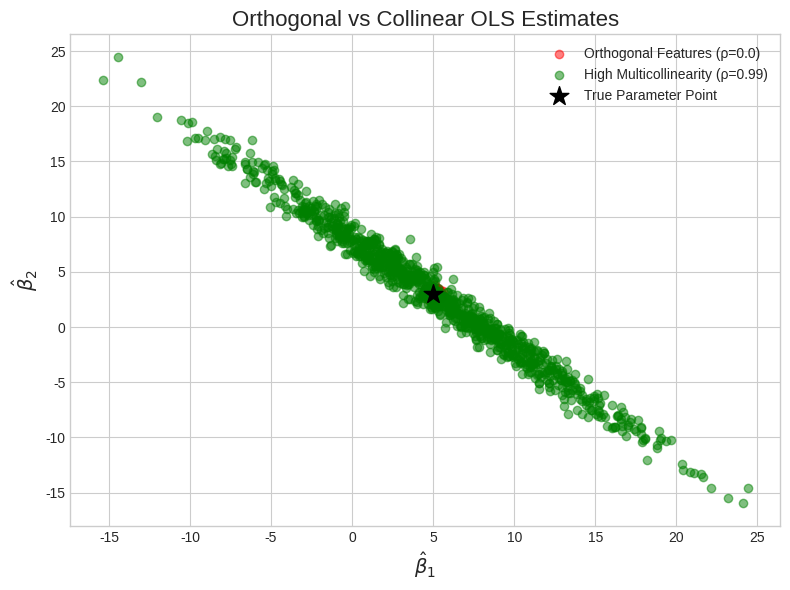

Generate this figure with matplotlib:
import matplotlib.pyplot as plt
import numpy as np

def plot_beta_scatter(
    estimates_a: np.ndarray,
    estimates_b: np.ndarray,
    beta_true: np.ndarray = np.array([5.0, 3.0])
):
    """
    绘制正交vs共线性的beta估计散点图
    """
    plt.style.use('seaborn-v0_8-whitegrid')
    fig, ax = plt.subplots(figsize=(8, 6))
    
    # 绘制实验A（正交）散点
    ax.scatter(
        estimates_a[:, 0], estimates_a[:, 1],
        alpha=0.5, label='Orthogonal Features (ρ=0.0)', color='red'
    )
    # 绘制实验B（共线性）散点
    ax.scatter(
        estimates_b[:, 0], estimates_b[:, 1],
        alpha=0.5, label='High Multicollinearity (ρ=0.99)', color='green'
    )
    # 标记真实参数点
    ax.scatter(
        beta_true[0], beta_true[1],
        color='black', marker='*', s=200, label='True Parameter Point'
    )
    
    ax.set_xlabel(r'$\hat{\beta}_1$', fontsize=14)
    ax.set_ylabel(r'$\hat{\beta}_2$', fontsize=14)
    ax.set_title('Orthogonal vs Collinear OLS Estimates', fontsize=16)
    ax.legend()
    plt.tight_layout()
    plt.savefig('beta_scatter.png', dpi=300)
    plt.show()

if __name__ == "__main__":
    # 模拟数据测试绘图
    np.random.seed(42)
    est_a = np.random.multivariate_normal([5,3], [[0.04,0],[0,0.04]], 1000)
    est_b = np.random.multivariate_normal([5,3], [[40,-39.6],[-39.6,40]], 1000)
    plot_beta_scatter(est_a, est_b)
